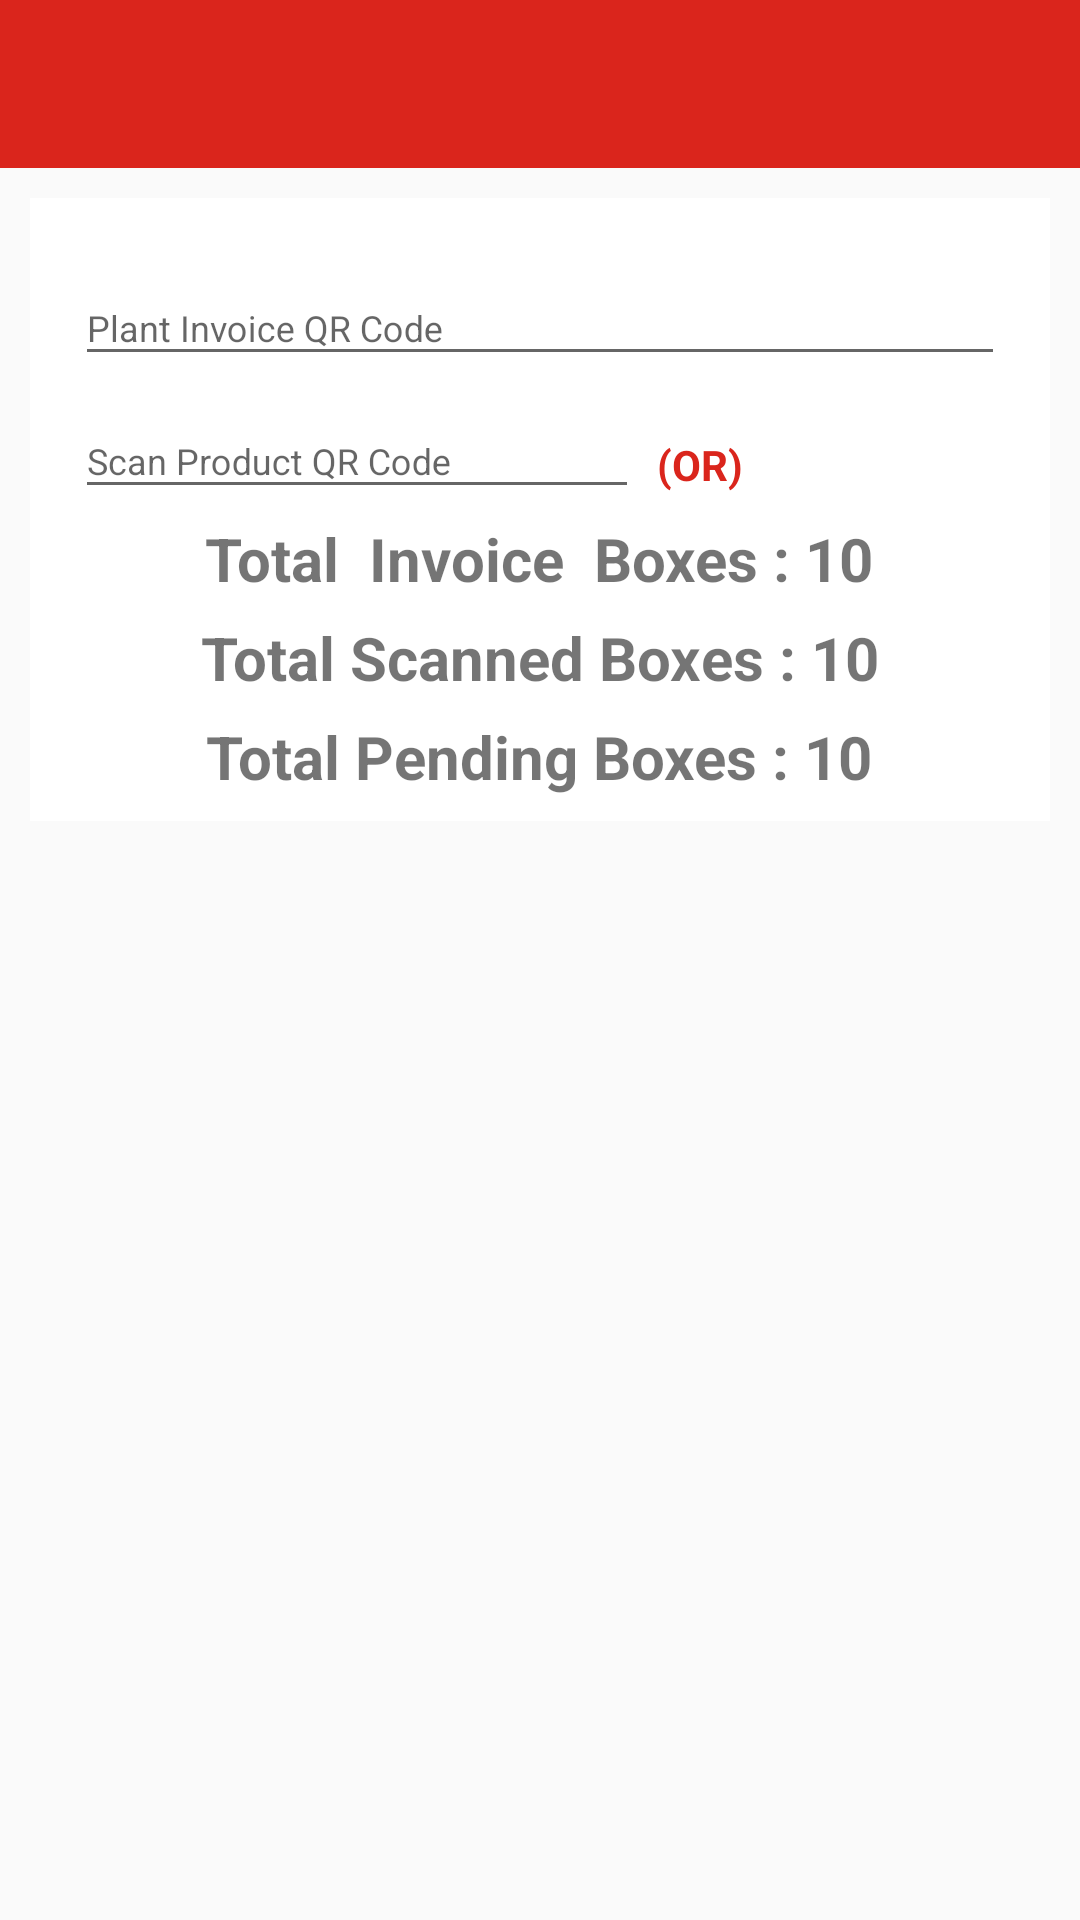

The Android layout XML behind this screen, and the referenced resources:
<!-- AndroidManifest.xml: application theme AppTheme -->
<!-- res/layout/activity_whloading_invoice_product.xml -->
<?xml version="1.0" encoding="utf-8"?>
<LinearLayout xmlns:android="http://schemas.android.com/apk/res/android"
    xmlns:card_view="http://schemas.android.com/apk/res-auto"
    xmlns:tools="http://schemas.android.com/tools"
    android:id="@+id/activity_grnverification_list"
    android:layout_width="match_parent"
    android:layout_height="match_parent"
    android:orientation="vertical"
    tools:context="com.essindia.stlapp.Activity.WHLoadingInvoiceProductActivity">

    <include layout="@layout/toolbar" />

    <LinearLayout
        android:layout_width="match_parent"
        android:layout_height="match_parent"
        android:background="@drawable/ic_ebizframe_theme"
        android:orientation="vertical">

        <LinearLayout
            android:id="@+id/cv"
            android:layout_width="match_parent"
            android:layout_height="wrap_content"
            android:layout_marginLeft="10dp"
            android:layout_marginTop="@dimen/margin_left"
            android:layout_marginRight="10dp"
            android:background="@color/white"
            android:orientation="vertical"
            android:padding="5dp">

            <LinearLayout
                android:layout_width="match_parent"
                android:layout_height="wrap_content"
                android:layout_marginRight="10dp"
                android:layout_marginTop="@dimen/margin_left"
                android:background="@color/white"
                android:orientation="horizontal">

                <LinearLayout
                    android:layout_width="match_parent"
                    android:layout_height="match_parent"
                    android:orientation="vertical">

                    <android.support.design.widget.TextInputLayout
                        android:layout_width="match_parent"
                        android:layout_height="wrap_content"
                        android:paddingLeft="10dp">

                        <EditText
                            android:id="@+id/plant_product_invoice"
                            android:layout_width="match_parent"
                            android:layout_height="wrap_content"
                            android:hint="Plant Invoice QR Code"
                            android:textSize="12dp"
                            android:clickable="false"
                            android:maxLines="1"
                            android:imeOptions="actionNext"
                            android:inputType="none"/>


                    </android.support.design.widget.TextInputLayout>

                </LinearLayout>




            </LinearLayout>

            <LinearLayout
                android:layout_width="match_parent"
                android:layout_height="wrap_content"
                android:orientation="horizontal">


                <LinearLayout
                    android:layout_width="0dp"
                    android:layout_height="match_parent"
                    android:layout_weight="0.6"
                    android:orientation="vertical">

                    <android.support.design.widget.TextInputLayout
                        android:id="@+id/usernameET"
                        android:layout_width="match_parent"
                        android:layout_height="wrap_content"
                        android:paddingLeft="10dp">

                        <EditText
                            android:id="@+id/editText"
                            android:layout_width="match_parent"
                            android:layout_height="wrap_content"
                            android:hint="Scan Product QR Code"
                            android:imeOptions="actionNext"
                            android:clickable="false"
                            android:inputType="none"
                            android:textSize="12dp" />
                    </android.support.design.widget.TextInputLayout>

                </LinearLayout>


                <LinearLayout
                    android:layout_width="0dp"
                    android:layout_height="match_parent"
                    android:layout_weight="0.2"
                    android:orientation="vertical">

                    <TextView
                        android:layout_width="match_parent"
                        android:layout_height="wrap_content"
                        android:gravity="center"
                        android:paddingTop="20dp"
                        android:paddingRight="25dp"
                        android:text="(OR)"
                        android:textColor="@color/colorPrimary"
                        android:textStyle="bold" />
                </LinearLayout>

                <LinearLayout
                    android:layout_width="0dp"
                    android:layout_height="match_parent"
                    android:layout_weight="0.2">

                    <ImageView
                        android:id="@+id/imageView"
                        android:layout_width="match_parent"
                        android:layout_height="wrap_content"
                        android:layout_gravity="center"
                        android:src="@drawable/ic_qrcode_icon" />
                </LinearLayout>
            </LinearLayout>

            <TextView
                android:id="@+id/tv_boxes"
                android:layout_width="wrap_content"
                android:layout_height="wrap_content"
                android:layout_gravity="center_horizontal"
                android:paddingTop="3dp"
                android:paddingBottom="3dp"
                android:text="Total  Invoice  Boxes : 10"
                android:textSize="20dp"
                android:textStyle="bold" />

            <TextView
                android:id="@+id/tv_scanned_boxes"
                android:layout_width="wrap_content"
                android:layout_height="wrap_content"
                android:layout_gravity="center_horizontal"
                android:paddingTop="3dp"
                android:paddingBottom="3dp"
                android:text="Total Scanned Boxes : 10"
                android:textSize="20dp"
                android:textStyle="bold" />


            <TextView
                android:id="@+id/tv_pending_boxes"
                android:layout_width="wrap_content"
                android:layout_height="wrap_content"
                android:layout_gravity="center_horizontal"
                android:paddingTop="3dp"
                android:paddingBottom="3dp"
                android:text="Total Pending Boxes : 10"
                android:textSize="20dp"
                android:textStyle="bold" />


            <TextView
                android:id="@+id/error_message"
                android:layout_width="match_parent"
                android:layout_height="wrap_content"
                android:layout_marginTop="20dp"
                android:paddingLeft="12dp"
                android:paddingTop="8dp"
                android:paddingEnd="4dp"
                android:paddingRight="4dp"
                android:paddingBottom="8dp"
                android:text="@string/please_scan_invoice_string"
                android:textAllCaps="false"
                android:textColor="@color/vibrate_colour"
                android:textSize="18sp"
                android:textStyle="normal"
                android:visibility="gone" />

        </LinearLayout>

        <LinearLayout
            android:layout_width="match_parent"
            android:layout_height="0dp"
            android:layout_marginTop="10dp"
            android:layout_weight="0.8">

            <android.support.v7.widget.RecyclerView
                android:id="@+id/mRvInvoiceList"
                android:layout_width="match_parent"
                android:layout_height="match_parent"
                android:layout_marginLeft="@dimen/margin_left"
                android:layout_marginRight="@dimen/margin_right"
                tools:listitem="@layout/row_warehouse_loading_product" />
        </LinearLayout>

    </LinearLayout>

</LinearLayout>
<!-- res/layout/toolbar.xml (included above) -->
<?xml version="1.0" encoding="utf-8"?>
<android.support.design.widget.AppBarLayout xmlns:android="http://schemas.android.com/apk/res/android"
    android:layout_width="match_parent"
    android:layout_height="wrap_content"
    xmlns:app="http://schemas.android.com/apk/res-auto">

    <android.support.v7.widget.Toolbar
        android:id="@+id/toolbar"
        android:layout_width="match_parent"
        android:layout_height="match_parent"
        android:background="?attr/colorPrimary"
        android:minHeight="?attr/actionBarSize"
        android:titleTextColor="#ffffff"
        app:titleTextAppearance="@style/Toolbar.TitleText"
        app:subtitleTextAppearance="@style/ToolbarSubtitleAppearance"
        />

</android.support.design.widget.AppBarLayout>
<!-- res/layout/row_warehouse_loading_product.xml (included above) -->
<?xml version="1.0" encoding="utf-8"?>
<LinearLayout xmlns:android="http://schemas.android.com/apk/res/android"
    xmlns:card_view="http://schemas.android.com/tools"
    xmlns:tools="http://schemas.android.com/apk/res-auto"
    android:layout_width="match_parent"
    android:layout_height="wrap_content"
    android:orientation="vertical">

    <android.support.v7.widget.CardView
        android:id="@+id/cv"
        android:layout_width="match_parent"
        android:layout_height="wrap_content"
        android:layout_margin="5dp"
        android:background="@color/white"
        android:clickable="true"
        android:focusable="true"
        card_view:contentPadding="15dp">

        <LinearLayout
            android:layout_width="match_parent"
            android:layout_height="match_parent"
            android:weightSum="10">

            <LinearLayout
                android:id="@+id/ll_parent"
                android:layout_width="match_parent"
                android:layout_height="wrap_content"
                android:orientation="vertical"
                android:paddingLeft="5dp">

                <TextView
                    android:id="@+id/tv_product_code"
                    android:layout_width="match_parent"
                    android:layout_height="wrap_content"
                    android:paddingTop="3dp"
                    android:text="Product Code :"
                    android:textStyle="bold" />

                <TextView
                    android:id="@+id/tv_product_quantity"
                    android:layout_width="match_parent"
                    android:layout_height="wrap_content"
                    android:paddingTop="3dp"
                    android:paddingBottom="3dp"
                    android:text="Product Quantity :"
                    android:textStyle="bold" />

                <TextView
                    android:id="@+id/tv_pack_size"
                    android:layout_width="match_parent"
                    android:layout_height="wrap_content"
                    android:paddingTop="3dp"
                    android:paddingBottom="3dp"
                    android:text="Pack Size"
                    android:textStyle="bold" />

                <TextView
                    android:id="@+id/tv_no_of_box"
                    android:layout_width="match_parent"
                    android:layout_height="wrap_content"
                    android:paddingTop="3dp"
                    android:paddingBottom="3dp"
                    android:text="Number of Boxes :"
                    android:textSize="20dp"
                    android:textStyle="bold" />

                <TextView
                    android:id="@+id/tv_count"
                    android:layout_width="match_parent"
                    android:layout_height="wrap_content"
                    android:layout_gravity="bottom"
                    android:paddingTop="3dp"
                    android:paddingBottom="3dp"
                    android:text="Previous box scanned :"
                    android:textSize="20dp"
                    android:textColor="@color/red_error_dialog"
                    android:textStyle="bold" />

            </LinearLayout>


        </LinearLayout>


    </android.support.v7.widget.CardView>


</LinearLayout>
<!-- resources referenced by this layout -->
<resources>
  <color name="colorPrimary">#DA251C</color>
  <color name="red_error_dialog">#cc3011</color>
  <color name="vibrate_colour">#FF0000</color>
  <color name="white">#FFFFFF</color>
  <dimen name="margin_left">10dp</dimen>
  <dimen name="margin_right">5dp</dimen>
  <string name="please_scan_invoice_string">Please Scan Invoice String</string>
  <style name="Toolbar.TitleText" parent="TextAppearance.Widget.AppCompat.Toolbar.Title">
          <item name="android:textSize">13sp</item>
  
      </style>
  <style name="ToolbarSubtitleAppearance" parent="@style/TextAppearance.Widget.AppCompat.Toolbar.Subtitle">
          <item name="android:textSize">14sp</item>
      </style>
  <style name="AppTheme" parent="Theme.AppCompat.Light.NoActionBar">
          
          <item name="colorPrimary">@color/colorPrimary</item>
          <item name="colorPrimaryDark">@color/colorPrimaryDark</item>
          <item name="colorAccent">@color/colorAccent</item>
      </style>
  <color name="colorPrimaryDark">#902827</color>
  <color name="colorAccent">#DA251C</color>
</resources>
